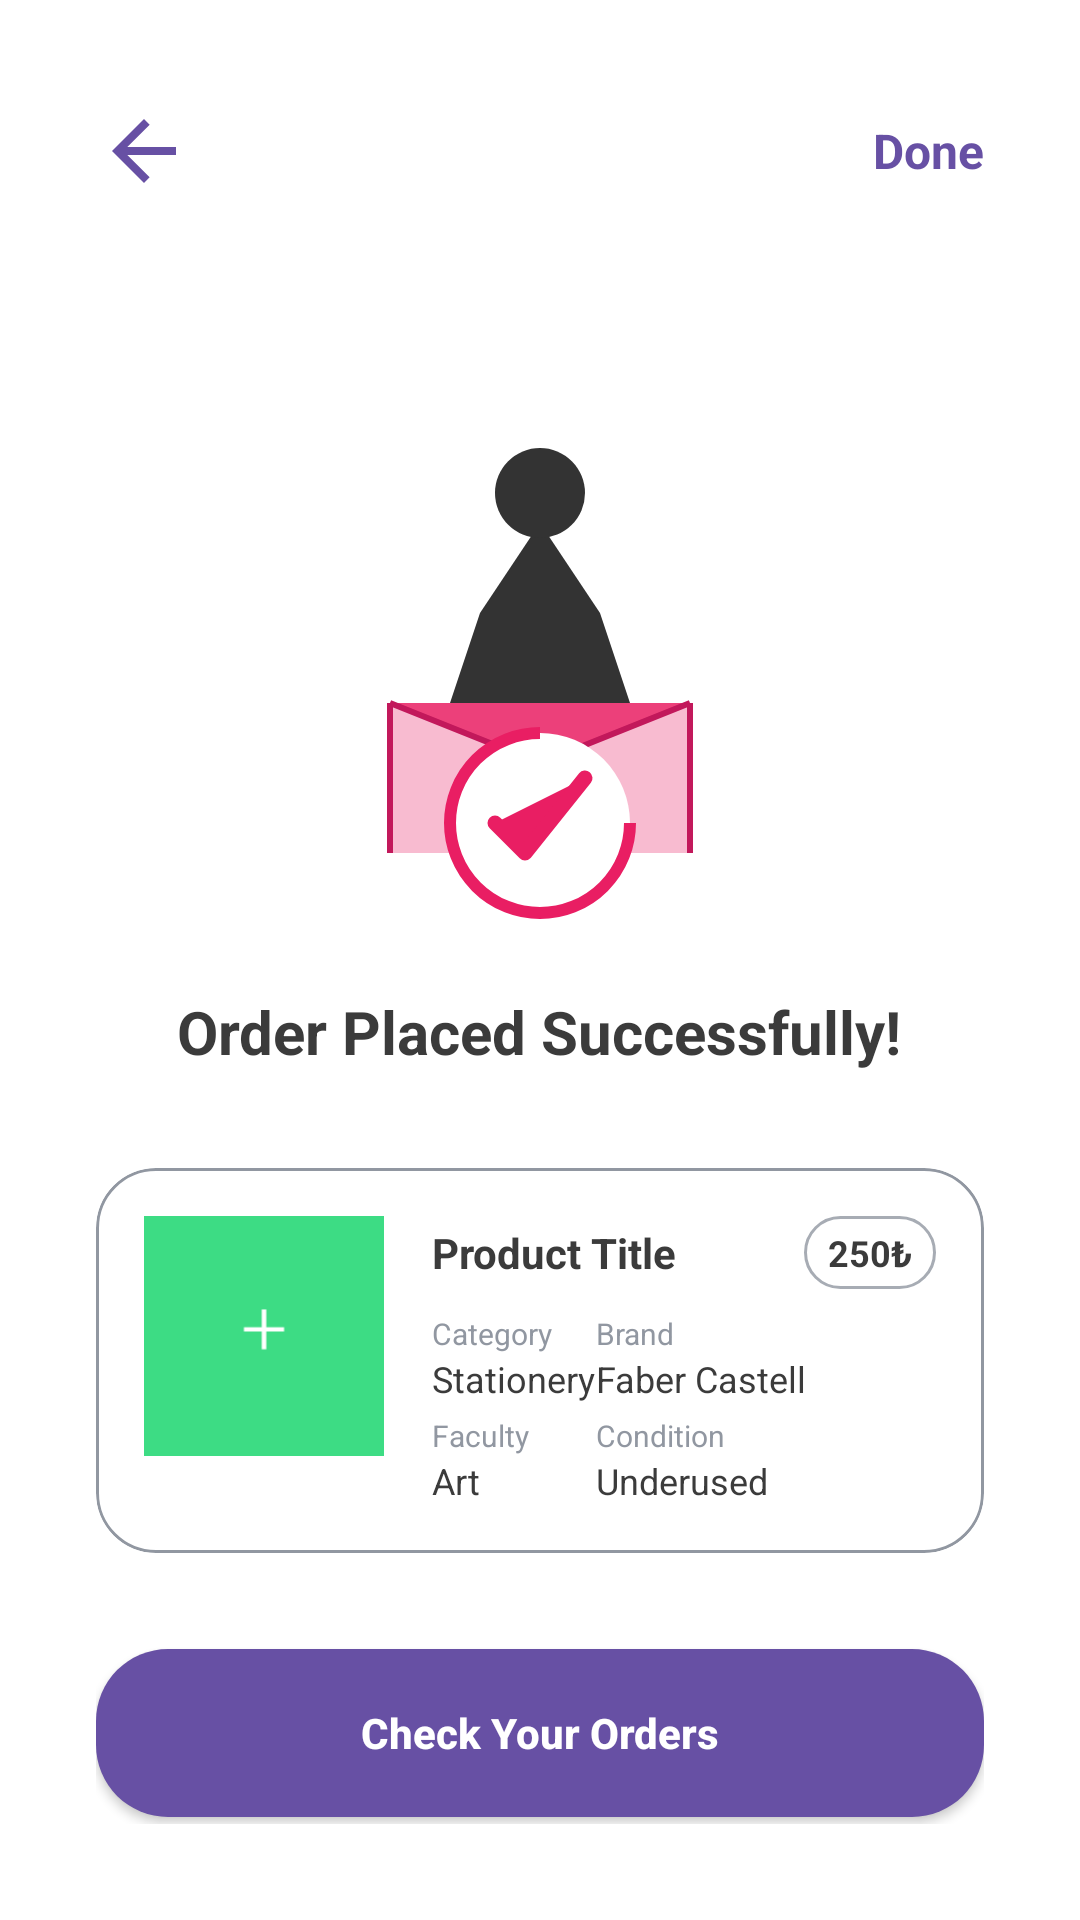

This screen was rendered from an Android layout file. Write that file and the resources it references.
<!-- AndroidManifest.xml: application theme Theme.Supply7 -->
<!-- res/layout/fragment_success.xml -->
<?xml version="1.0" encoding="utf-8"?>
<LinearLayout xmlns:android="http://schemas.android.com/apk/res/android"
    xmlns:app="http://schemas.android.com/apk/res-auto"
    android:layout_width="match_parent"
    android:layout_height="match_parent"
    android:orientation="vertical"
    android:gravity="center"
    android:background="@color/white"
    android:padding="32dp">

    
    <RelativeLayout
        android:layout_width="match_parent"
        android:layout_height="wrap_content"
        android:layout_marginBottom="24dp">
        <ImageView
            android:id="@+id/btnBack"
            android:layout_width="32dp"
            android:layout_height="32dp"
            android:src="@drawable/u_turn_to_l"
            app:tint="@color/primary_pink"
            android:layout_alignParentStart="true"/>
            
        <TextView
            android:id="@+id/textDone"
            android:layout_width="wrap_content"
            android:layout_height="wrap_content"
            android:text="Done"
            android:textColor="@color/primary_pink"
            android:textSize="16sp"
            android:textStyle="bold"
            android:layout_alignParentEnd="true"
            android:layout_centerVertical="true"/>
    </RelativeLayout>

    <ImageView
        android:layout_width="200dp"
        android:layout_height="200dp"
        android:src="@drawable/img_order_success" 
        android:layout_marginTop="24dp"/>

    <TextView
        android:layout_width="wrap_content"
        android:layout_height="wrap_content"
        android:text="@string/msg_order_placed"
        android:textSize="20sp"
        android:textStyle="bold"
        android:textColor="@color/text_dark"
        android:layout_marginTop="16dp"
        android:gravity="center"/>

    
    <com.google.android.material.card.MaterialCardView
        android:layout_width="match_parent"
        android:layout_height="wrap_content"
        android:layout_marginTop="32dp"
        app:cardCornerRadius="20dp"
        app:strokeColor="@color/text_light_gray"
        app:strokeWidth="1dp"
        app:cardBackgroundColor="@color/white"
        app:cardElevation="0dp">
        
        <LinearLayout
            android:layout_width="match_parent"
            android:layout_height="wrap_content"
            android:orientation="horizontal"
            android:padding="16dp">
            
            <ImageView
                android:id="@+id/imgProduct"
                android:layout_width="80dp"
                android:layout_height="80dp"
                android:src="@drawable/ic_launcher_foreground"
                android:scaleType="centerCrop"
                android:background="@drawable/bg_rounded_input"/>
                
            <LinearLayout
                android:layout_width="0dp"
                android:layout_height="wrap_content"
                android:layout_weight="1"
                android:orientation="vertical"
                android:layout_marginStart="16dp">
                
                <LinearLayout
                    android:layout_width="match_parent"
                    android:layout_height="wrap_content"
                    android:orientation="horizontal"
                    android:gravity="center_vertical">
                    <TextView
                        android:id="@+id/textTitle"
                        android:layout_width="0dp"
                        android:layout_height="wrap_content"
                        android:layout_weight="1"
                        android:text="Product Title"
                        android:textStyle="bold"
                        android:textColor="@color/text_dark"
                        android:textSize="14sp"/>
                    <TextView
                        android:id="@+id/textPrice"
                        android:layout_width="wrap_content"
                        android:layout_height="wrap_content"
                        android:text="250₺"
                        android:background="@drawable/bg_rounded_input"
                        android:paddingHorizontal="8dp"
                        android:paddingVertical="4dp"
                        android:textStyle="bold"
                        android:textColor="@color/text_dark"
                        android:textSize="12sp"/>
                </LinearLayout>
                
                <TextView
                    android:id="@+id/textDimensions"
                    android:layout_width="wrap_content"
                    android:layout_height="wrap_content"
                    android:text="35x50"
                    android:textColor="@color/text_light"
                    android:textSize="12sp"
                    android:visibility="gone"/>
                    
                <GridLayout
                    android:layout_width="match_parent"
                    android:layout_height="wrap_content"
                    android:columnCount="2"
                    android:layout_marginTop="8dp">
                    
                    <TextView android:text="Category" android:textSize="10sp" android:textColor="@color/text_light"/>
                    <TextView android:text="Brand" android:textSize="10sp" android:textColor="@color/text_light"/>
                    
                    <TextView android:id="@+id/textCategory" android:text="Stationery" android:textSize="12sp" android:textColor="@color/text_dark"/>
                    <TextView android:id="@+id/textBrand" android:text="Faber Castell" android:textSize="12sp" android:textColor="@color/text_dark"/>

                    <TextView android:text="Faculty" android:textSize="10sp" android:textColor="@color/text_light" android:layout_marginTop="4dp"/>
                    <TextView android:text="Condition" android:textSize="10sp" android:textColor="@color/text_light" android:layout_marginTop="4dp"/>
                    
                    <TextView android:id="@+id/textFaculty" android:text="Art" android:textSize="12sp" android:textColor="@color/text_dark"/>
                    <TextView android:id="@+id/textCondition" android:text="Underused" android:textSize="12sp" android:textColor="@color/text_dark"/>
                </GridLayout>
            </LinearLayout>
        </LinearLayout>        
    </com.google.android.material.card.MaterialCardView>

    <androidx.appcompat.widget.AppCompatButton
        android:id="@+id/btnCheckOrders"
        android:layout_width="match_parent"
        android:layout_height="56dp"
        android:text="Check Your Orders"
        android:background="@drawable/bg_button_primary"
        android:textColor="@color/white"
        android:layout_marginTop="32dp"
        android:textStyle="bold"
        android:textAllCaps="false"/>

</LinearLayout>
<!-- resources referenced by this layout -->
<resources>
  <color name="primary_pink">#6750A4</color>
  <color name="text_dark">#3B3B3B</color>
  <color name="text_light">#9197A1</color>
  <color name="text_light_gray">#9197A1</color>
  <color name="white">#FFFFFFFF</color>
  <!-- drawable bg_button_primary (drawable) -->
  <?xml version="1.0" encoding="utf-8"?>
  <ripple xmlns:android="http://schemas.android.com/apk/res/android"
      android:color="@color/primary_pink_ripple">
      <item>
          <shape android:shape="rectangle">
              <solid android:color="@color/primary_pink"/>
              <corners android:radius="@dimen/corner_radius_large"/>
          </shape>
      </item>
  </ripple>
  <!-- drawable bg_rounded_input (drawable) -->
  <shape xmlns:android="http://schemas.android.com/apk/res/android">
      <solid android:color="@color/white" />
      <corners android:radius="16dp" />
      <stroke android:width="1dp" android:color="@color/stroke_gray" />
  </shape>
  <!-- drawable ic_launcher_foreground (drawable) -->
  <vector xmlns:android="http://schemas.android.com/apk/res/android"
      android:width="108dp"
      android:height="108dp"
      android:viewportWidth="108"
      android:viewportHeight="108">
      <path
          android:fillColor="#3DDC84"
          android:pathData="M0,0h108v108h-108z"/>
      <path
          android:fillColor="#FFFFFF"
          android:pathData="M53,42 L55,42 L55,50 L63,50 L63,52 L55,52 L55,60 L53,60 L53,52 L45,52 L45,50 L53,50 Z"/>
  </vector>
  <!-- drawable u_turn_to_l (drawable) -->
  <vector xmlns:android="http://schemas.android.com/apk/res/android"
      android:width="30dp"
      android:height="30dp"
      android:viewportWidth="24"
      android:viewportHeight="24">
      <path
          android:fillColor="#FF000000"
          android:pathData="M20,11H7.83l5.59,-5.59L12,4l-8,8l8,8l1.41,-1.41L7.83,13H20v-2z"/>
  </vector>
  <string name="msg_order_placed">Order Placed Successfully!</string>
  <style name="Theme.Supply7" parent="Theme.MaterialComponents.DayNight.NoActionBar">
          
          <item name="colorPrimary">@color/primary_pink</item>
          <item name="colorPrimaryVariant">@color/secondary_dark</item>
          <item name="colorOnPrimary">@color/white</item>
          
          <item name="colorSecondary">@color/primary_pink</item>
          <item name="colorSecondaryVariant">@color/secondary_dark</item>
          <item name="colorOnSecondary">@color/white</item>
          
          <item name="android:statusBarColor">?attr/colorPrimaryVariant</item>
          
          
          <item name="android:windowBackground">@color/white</item>
          
      </style>
  <color name="primary_pink_ripple">#4F378B</color>
  <dimen name="corner_radius_large">24dp</dimen>
  <color name="stroke_gray">#A7ACB4</color>
  <color name="secondary_dark">#25283D</color>
</resources>
